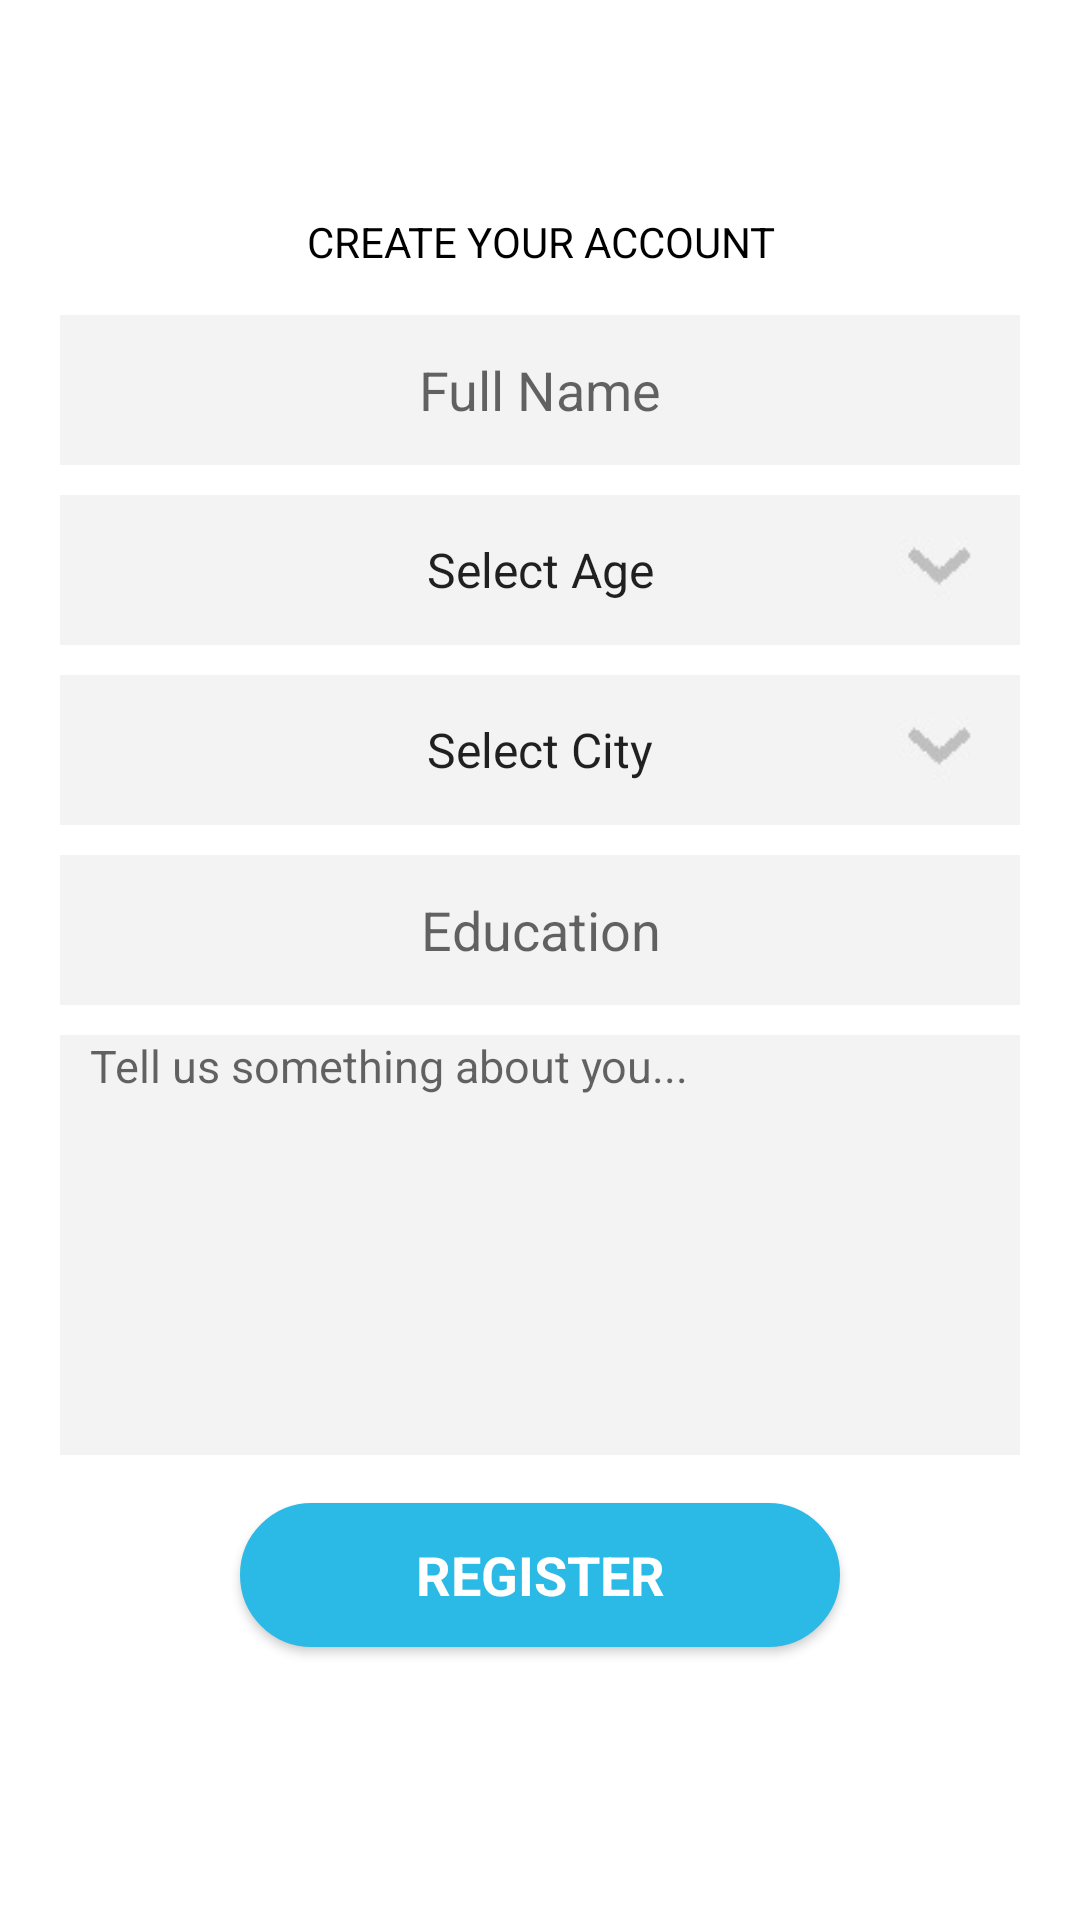

Write the Android layout XML for this screen, with the resource values it uses.
<!-- AndroidManifest.xml: application theme AppTheme -->
<!-- res/layout/activity_step_tow.xml -->
<?xml version="1.0" encoding="utf-8"?>
<LinearLayout xmlns:android="http://schemas.android.com/apk/res/android"
    android:orientation="vertical" android:layout_width="match_parent"
    android:layout_height="match_parent"
    android:background="#ffffff">

    <include layout="@layout/toolbar"
        android:id="@+id/my_toolbar"/>
<ScrollView
    android:layout_width="match_parent"
    android:layout_height="match_parent">
    <LinearLayout
        android:gravity="center"
        android:orientation="vertical"
        android:layout_width="match_parent"
        android:layout_height="wrap_content">

        <TextView
            android:layout_width="fill_parent"
            android:layout_height="wrap_content"
            android:id="@+id/create_acc"
            android:textAlignment="center"
            android:textColor="#000000"
            android:text="CREATE YOUR ACCOUNT"
            android:fontFamily="verdena"
            android:layout_marginTop="15dp"
            android:layout_marginBottom="15dp"/>

        <EditText
            android:layout_width="match_parent"
            android:layout_height="50dp"
            android:inputType="textPersonName"
            android:ems="10"
            android:id="@+id/full_name"
            android:textAlignment="center"
            android:hint="Full Name"
            android:background="#F3F3F3"
            android:fontFamily="verdena"
            android:layout_marginLeft="20dp"
            android:layout_marginRight="20dp"
            android:shadowRadius="60"
            android:layout_marginBottom="10dp"/>

        
        <Spinner
            android:id="@+id/spinner2"
            android:entries="@array/age_array"
            android:prompt="@string/age_prompt"
            android:layout_width="match_parent"
            android:drawableRight="@android:drawable/ic_menu_search"
            android:background="@drawable/down_arrow_backgraund"
            android:layout_height="50dp"
            android:layout_marginLeft="20dp"
            android:layout_marginRight="20dp"
            android:layout_marginBottom="10dp"
            style="@android:style/Widget.DeviceDefault.DropDownItem"/>

        
        <Spinner
            android:layout_width="match_parent"
            android:layout_height="50dp"
            android:id="@+id/spinner1"
            android:entries="@array/city_arrays"
            android:prompt="@string/city_prompt"
            android:fontFamily="verdena"
            android:background="@drawable/down_arrow_backgraund"
            android:layout_marginLeft="20dp"
            android:layout_marginRight="20dp"
            style="@android:style/Widget.DeviceDefault.DropDownItem"
            android:gravity="center"
            android:shadowRadius="60"
            android:layout_marginBottom="10dp"/>

        <EditText
            android:layout_width="match_parent"
            android:layout_height="50dp"
            android:inputType="textPersonName"
            android:ems="10"
            android:id="@+id/education"
            android:textAlignment="center"
            android:hint="Education"
            android:background="#F3F3F3"
            android:fontFamily="verdena"
            android:layout_marginLeft="20dp"
            android:layout_marginRight="20dp"
            android:shadowRadius="60"
            android:layout_marginBottom="10dp"/>

        <EditText
            android:layout_width="match_parent"
            android:layout_height="140dp"
            android:inputType="textMultiLine"
            android:id="@+id/tell_us_box"
            android:ems="10"
            android:gravity="top|left"
            android:textAlignment="textStart"
            android:paddingLeft="10dp"
            android:hint="@string/tell_us"
            android:background="#F3F3F3"
            android:fontFamily="verdena"
            android:layout_marginLeft="20dp"
            android:layout_marginRight="20dp"
            android:textSize="15dp"/>

        <Button
            android:id="@+id/register_btn"
            style="?android:textAppearanceSmall"
            android:layout_width="match_parent"
            android:layout_height="wrap_content"
            android:layout_marginTop="16dp"
            android:background="@drawable/next_step_btn"
            android:layout_marginLeft="80dp"
            android:layout_marginRight="80dp"
            android:text="@string/register"
            android:textStyle="bold"
            android:textSize="18dp"
            android:textColor="#ffffff"
            android:layout_marginBottom="20dp"/>
    </LinearLayout>
</ScrollView>
</LinearLayout>
<!-- res/layout/toolbar.xml (included above) -->
<?xml version="1.0" encoding="utf-8"?>
<android.support.v7.widget.Toolbar xmlns:android="http://schemas.android.com/apk/res/android"
    android:layout_width="match_parent"
    android:layout_height="wrap_content"
    android:background="#ffffff">

</android.support.v7.widget.Toolbar>
<!-- resources referenced by this layout -->
<resources>
  <string-array name="city_arrays">
          <item>Select City</item>
          <item>Malaysia</item>
          <item>United States</item>
          <item>Indonesia</item>
          <item>France</item>
          <item>Italy</item>
          <item>Singapore</item>
          <item>New Zealand</item>
          <item>India</item>
          <item>Malaysia</item>
          <item>United States</item>
          <item>Indonesia</item>
          <item>France</item>
          <item>Italy</item>
          <item>Singapore</item>
          <item>New Zealand</item>
          <item>India</item>
      </string-array>
  <!-- drawable next_step_btn (drawable) -->
  <?xml version="1.0" encoding="utf-8"?>
  <selector xmlns:android="http://schemas.android.com/apk/res/android" >
      <item android:state_pressed="true" >
          <shape android:shape="rectangle"  >
              <corners android:radius="30dip" />
              <stroke android:width="1dip" android:color="#2BB9E6" />
              <gradient android:angle="-90" android:startColor="#2BB9E6" android:endColor="#2BB9E6"  />
          </shape>
      </item>
      <item android:state_focused="true">
          <shape android:shape="rectangle"  >
              <corners android:radius="30dip" />
              <stroke android:width="1dip" android:color="#2BB9E6" />
              <solid android:color="#2BB9E6"/>
          </shape>
      </item>
      <item >
          <shape android:shape="rectangle"  >
              <corners android:radius="30dip" />
              <stroke android:width="1dip" android:color="#2BB9E6" />
              <gradient android:angle="-90" android:startColor="#2BB9E6" android:endColor="#2BB9E6" />
          </shape>
      </item>
  </selector>
  <string name="age_prompt">Select Age</string>
  <string name="city_prompt">Choose a country</string>
  <string name="register">Register</string>
  <string name="tell_us">Tell us something about you...</string>
  <style name="AppTheme" parent="Theme.AppCompat.Light.NoActionBar">
          
          <item name="colorPrimary">@color/colorPrimary</item>
          <item name="colorPrimaryDark">@color/colorPrimaryDark</item>
          <item name="colorAccent">@color/colorAccent</item>
          <item name="android:windowNoTitle">true</item>
          <item name="android:textAlignment">center</item>
      </style>
  <color name="colorPrimary">#3F51B5</color>
  <color name="colorPrimaryDark">#303F9F</color>
  <color name="colorAccent">#FF4081</color>
</resources>
